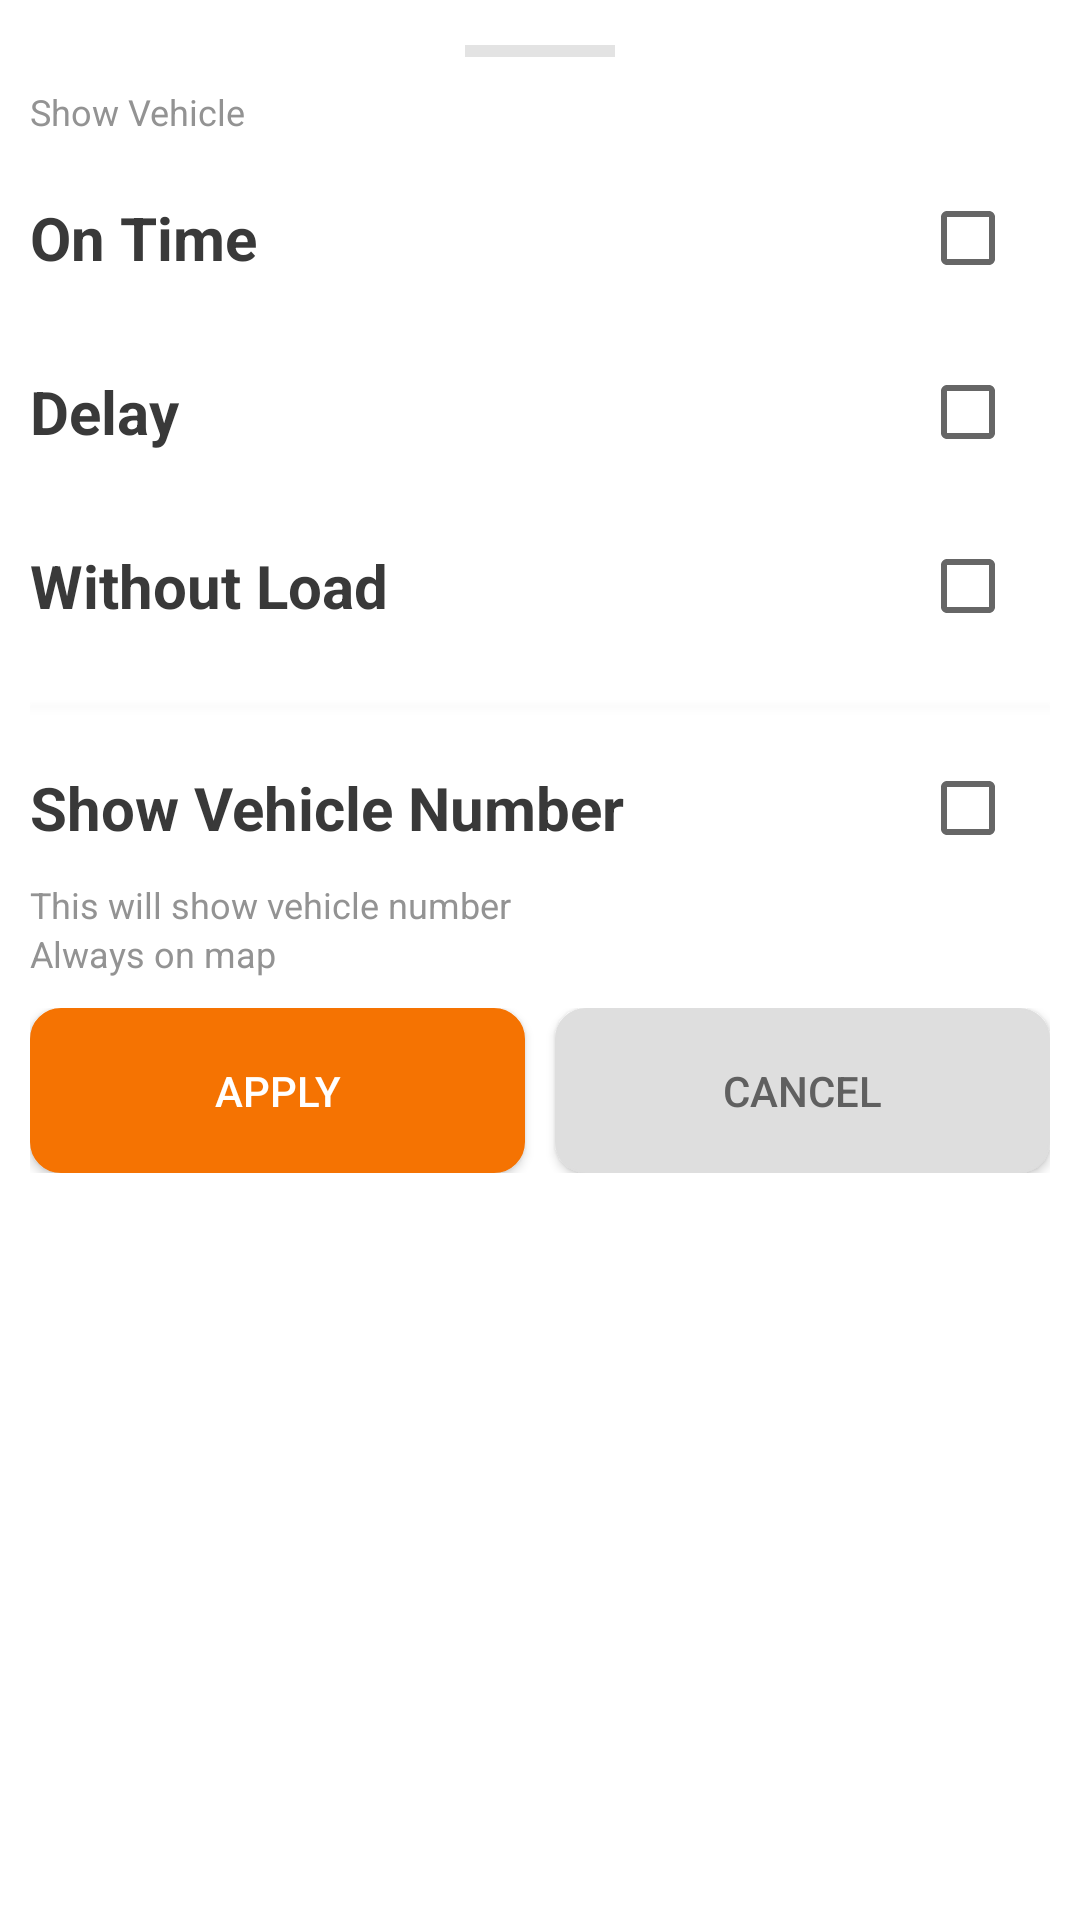

This screen was rendered from an Android layout file. Write that file and the resources it references.
<!-- AndroidManifest.xml: application theme Theme.Suvega -->
<!-- res/layout/nav_bar_activity_filter.xml -->
<?xml version="1.0" encoding="utf-8"?>
<RelativeLayout
    android:id="@+id/relativeLayout_nav_bar_filter"
    xmlns:android="http://schemas.android.com/apk/res/android"
    xmlns:app="http://schemas.android.com/apk/res-auto"
    xmlns:tools="http://schemas.android.com/tools"
    android:layout_width="match_parent"
    android:layout_height="match_parent"
    android:background="@drawable/bg"
    tools:context=".nav_bar_activity_filter">
        <androidx.appcompat.widget.LinearLayoutCompat
            android:layout_width="match_parent"
            android:layout_height="wrap_content"
            android:layout_marginStart="10dp"
            android:layout_marginEnd="10dp"
            android:orientation="vertical">
            <View
                android:layout_gravity="center"
                android:layout_width="50dp"
                android:layout_height="4dp"
                android:layout_marginTop="15dp"
                android:background="#E3E3E3"/>
            <androidx.appcompat.widget.AppCompatTextView
                android:layout_width="wrap_content"
                android:layout_height="wrap_content"
                android:layout_marginTop="10dp"
                android:text="Show Vehicle"
                android:textSize="12sp"
                android:textColor="#939393"/>
            <androidx.appcompat.widget.LinearLayoutCompat
                android:layout_width="match_parent"
                android:layout_height="wrap_content"
                android:layout_marginTop="10dp"
                android:weightSum="2"
                android:gravity="center"
                android:orientation="horizontal">
                <androidx.appcompat.widget.AppCompatTextView
                    android:layout_width="match_parent"
                    android:layout_height="wrap_content"
                    android:text="On Time"
                    android:layout_marginEnd="30dp"
                    android:layout_weight="1.5"
                    android:layout_gravity="center"
                    android:textStyle="bold"
                    android:textSize="20sp"
                    android:textColor="#393939"/>
                <androidx.appcompat.widget.AppCompatCheckBox
                    android:layout_width="wrap_content"
                    android:layout_height="wrap_content"
                    android:layout_weight="0.5"
                    android:layout_marginEnd="10dp"
                    android:layout_gravity="center"/>
            </androidx.appcompat.widget.LinearLayoutCompat>
            <androidx.appcompat.widget.LinearLayoutCompat
                android:layout_width="match_parent"
                android:layout_height="wrap_content"
                android:weightSum="2"
                android:layout_marginTop="10dp"
                android:gravity="center"
                android:orientation="horizontal">
                <androidx.appcompat.widget.AppCompatTextView
                    android:layout_width="match_parent"
                    android:layout_height="wrap_content"
                    android:text="Delay"
                    android:layout_marginEnd="30dp"
                    android:layout_weight="1.5"
                    android:layout_gravity="center"
                    android:textStyle="bold"
                    android:textSize="20sp"
                    android:textColor="#393939"/>
                <androidx.appcompat.widget.AppCompatCheckBox
                    android:layout_width="wrap_content"
                    android:layout_height="wrap_content"
                    android:layout_weight="0.5"
                    android:layout_marginEnd="10dp"
                    android:layout_gravity="center"/>
            </androidx.appcompat.widget.LinearLayoutCompat>
            <androidx.appcompat.widget.LinearLayoutCompat
                android:layout_width="match_parent"
                android:layout_height="wrap_content"
                android:weightSum="2"
                android:layout_marginTop="10dp"
                android:gravity="center"
                android:orientation="horizontal">
                <androidx.appcompat.widget.AppCompatTextView
                    android:layout_width="match_parent"
                    android:layout_height="wrap_content"
                    android:text="Without Load"
                    android:layout_marginEnd="30dp"
                    android:layout_weight="1.5"
                    android:layout_gravity="center"
                    android:textStyle="bold"
                    android:textSize="20sp"
                    android:textColor="#393939"/>
                <androidx.appcompat.widget.AppCompatCheckBox
                    android:layout_width="wrap_content"
                    android:layout_height="wrap_content"
                    android:layout_weight="0.5"
                    android:layout_marginEnd="10dp"
                    android:layout_gravity="center"/>
            </androidx.appcompat.widget.LinearLayoutCompat>
            <androidx.cardview.widget.CardView
                android:layout_gravity="center"
                android:layout_width="match_parent"
                android:layout_height="1dp"
                android:alpha="0.2"
                android:layout_marginTop="15dp"
                android:background="#707070"/>
            <androidx.appcompat.widget.LinearLayoutCompat
                android:layout_width="match_parent"
                android:layout_height="wrap_content"
                android:weightSum="2"
                android:layout_marginTop="10dp"
                android:gravity="center"
                android:orientation="horizontal">
                <androidx.appcompat.widget.AppCompatTextView
                    android:layout_width="match_parent"
                    android:layout_height="wrap_content"
                    android:text="Show Vehicle Number"
                    android:layout_marginEnd="30dp"
                    android:layout_weight="1.5"
                    android:layout_gravity="center"
                    android:textStyle="bold"
                    android:textSize="20sp"
                    android:textColor="#393939"/>
                <androidx.appcompat.widget.AppCompatCheckBox
                    android:layout_width="wrap_content"
                    android:layout_height="wrap_content"
                    android:layout_weight="0.5"
                    android:layout_marginEnd="10dp"
                    android:layout_gravity="center"/>
            </androidx.appcompat.widget.LinearLayoutCompat>
            <androidx.appcompat.widget.AppCompatTextView
                android:layout_width="wrap_content"
                android:layout_height="wrap_content"
                android:text="This will show vehicle number"
                android:textSize="12sp"
                android:textColor="#939393"/>
            <androidx.appcompat.widget.AppCompatTextView
                android:layout_width="wrap_content"
                android:layout_height="wrap_content"
                android:text="Always on map"
                android:textSize="12sp"
                android:textColor="#939393"/>
            <androidx.appcompat.widget.LinearLayoutCompat
                android:layout_width="match_parent"
                android:layout_height="wrap_content"
                android:layout_marginTop="10dp"
                android:layout_marginBottom="20dp"

                android:layout_weight="1"
                android:weightSum="2"
                android:orientation="horizontal">
                <androidx.appcompat.widget.AppCompatButton
                    android:id="@+id/btnSignin"
                    android:layout_weight="1"
                    android:layout_marginEnd="5dp"
                    android:layout_width="match_parent"
                    android:layout_height="55dp"
                    android:clickable="true"
                    android:focusable="true"
                    android:foreground="?android:attr/selectableItemBackground"
                    android:text="Apply"
                    android:textColor="#FFFFFF"
                    android:background="@drawable/rectangle_bg_orange_bor_orange"/>
                <androidx.appcompat.widget.AppCompatButton
                    android:id="@+id/btnCancel"
                    android:layout_width="match_parent"
                    android:layout_marginStart="5dp"
                    android:layout_height="55dp"
                    android:clickable="true"
                    android:focusable="true"
                    android:foreground="?android:attr/selectableItemBackground"
                    android:layout_weight="1"
                    android:text="Cancel"
                    android:textColor="#606060"
                    android:background="@drawable/rectangle_bg_gray_bor_gary"/>
            </androidx.appcompat.widget.LinearLayoutCompat>
        </androidx.appcompat.widget.LinearLayoutCompat>
</RelativeLayout>
<!-- resources referenced by this layout -->
<resources>
  <!-- drawable bg (drawable) -->
  <shape
      xmlns:android="http://schemas.android.com/apk/res/android">
      <solid android:color="@color/white"/>
      <corners android:topLeftRadius="20dp"
          android:topRightRadius="20dp"/>
  </shape>
  <!-- drawable rectangle_bg_gray_bor_gary (drawable) -->
  <shape
      xmlns:android="http://schemas.android.com/apk/res/android">
      <solid android:color="#DEDEDE"/>
      <stroke android:width="0.5dp"
          android:color="#DEDEDE"/>
      <corners android:radius="10dp"/>
  </shape>
  <!-- drawable rectangle_bg_orange_bor_orange (drawable) -->
  <shape
      xmlns:android="http://schemas.android.com/apk/res/android">
      <solid android:color="#F57302"/>
      <stroke android:width="0.5dp"
          android:color="#F57302"/>
      <corners android:radius="10dp"/>
  </shape>
  <style name="Theme.Suvega" parent="Theme.MaterialComponents.DayNight.NoActionBar">
          <item name="colorPrimary">@color/teal_700</item>
          <item name="colorPrimaryVariant">@color/teal_700</item>
          <item name="colorOnPrimary">@color/white</item>
          
          <item name="colorSecondary">@color/teal_700</item>
          <item name="colorSecondaryVariant">@color/teal_700</item>
          <item name="colorOnSecondary">@color/black</item>
          
          <item name="android:statusBarColor">#265683</item>
  
  
          
  
  
  
      </style>
  <color name="white">#FFFFFFFF</color>
  <color name="teal_700">#F57302</color>
  <color name="black">#FF000000</color>
</resources>
